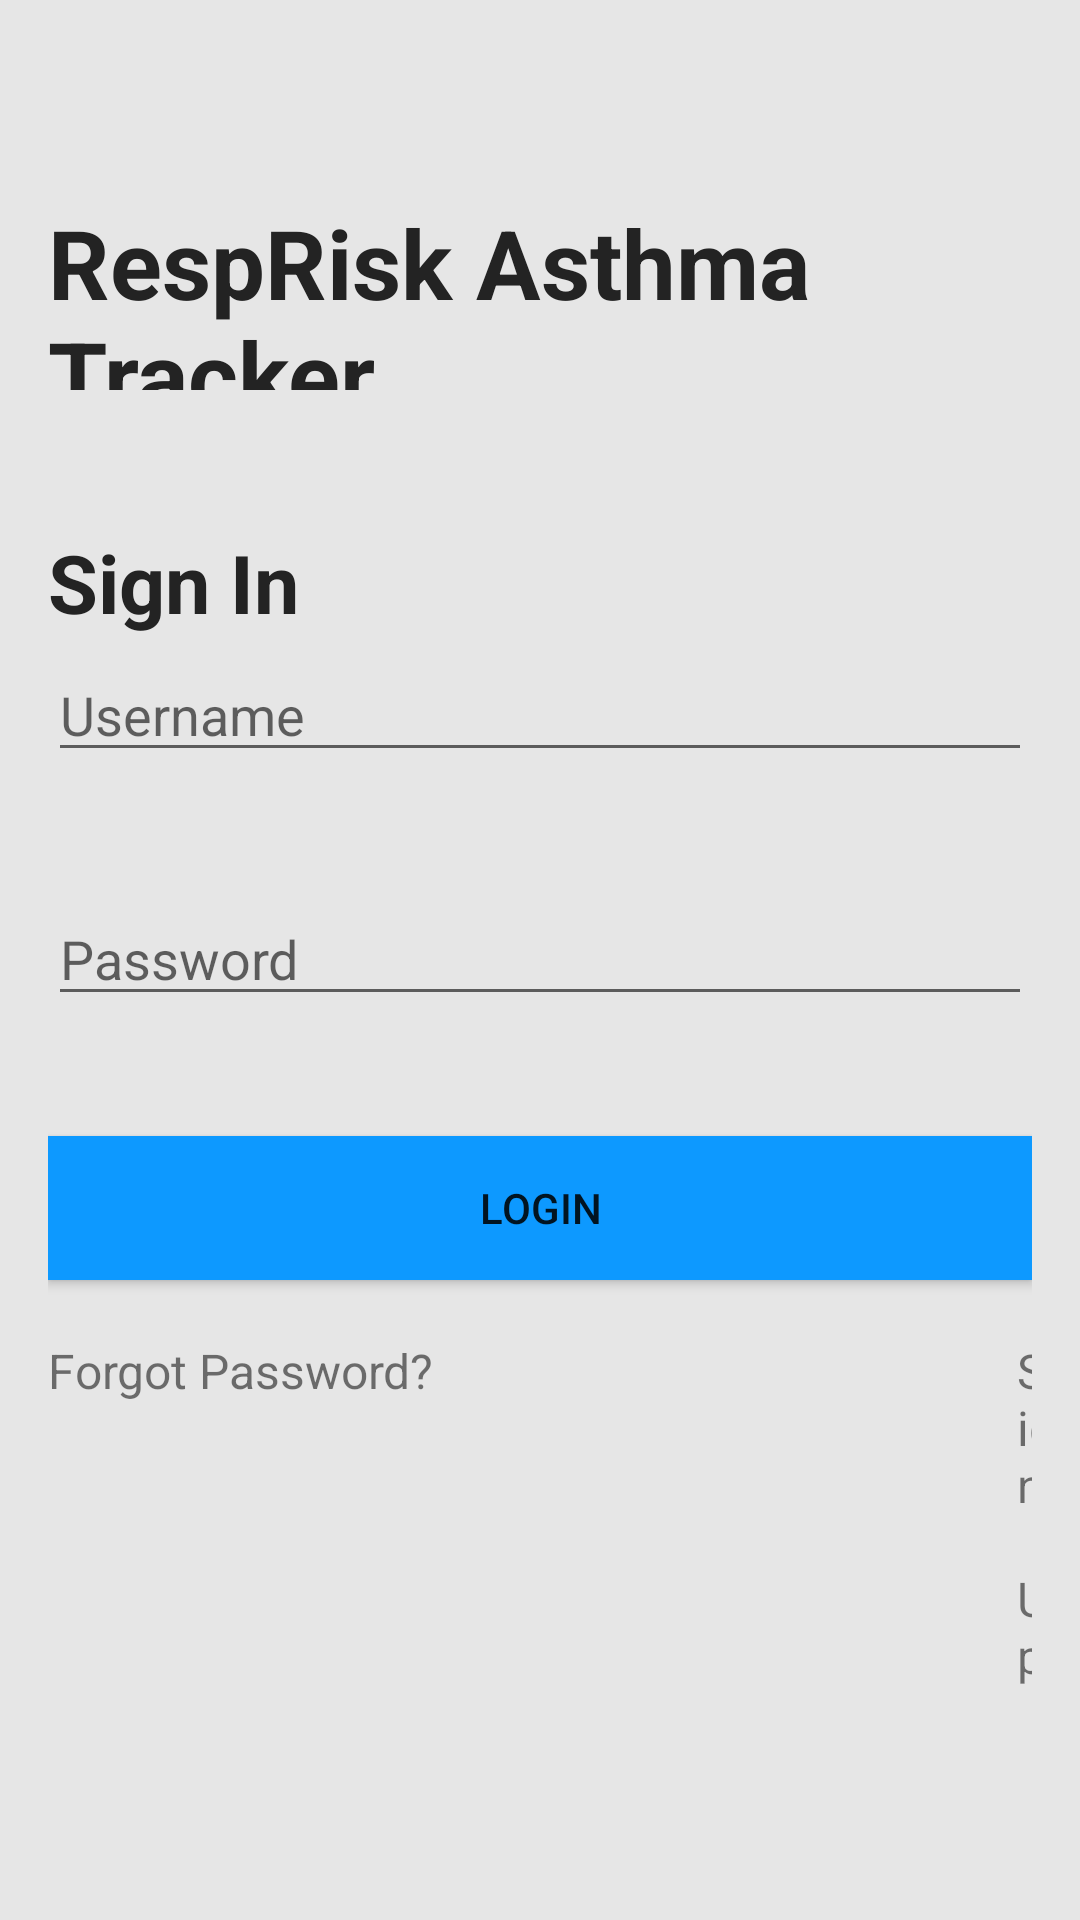

This screen was rendered from an Android layout file. Write that file and the resources it references.
<!-- AndroidManifest.xml: application theme Theme.RespRisk_App -->
<!-- res/layout/activity_main.xml -->
<?xml version="1.0" encoding="utf-8"?>
<RelativeLayout xmlns:android="http://schemas.android.com/apk/res/android"
    xmlns:app="http://schemas.android.com/apk/res-auto"
    xmlns:tools="http://schemas.android.com/tools"
    android:layout_width="match_parent"
    android:layout_height="match_parent"
    android:background="#E6E6E6"
    android:padding="16dp">

    <EditText
        android:id="@+id/usernameEditText"
        android:layout_width="match_parent"
        android:layout_height="wrap_content"
        android:layout_marginTop="200dp"
        android:hint="Username"
        android:inputType="textEmailAddress" />

    <EditText
        android:id="@+id/passwordEditText"
        android:layout_width="match_parent"
        android:layout_height="wrap_content"
        android:layout_below="@id/usernameEditText"
        android:layout_marginTop="40dp"
        android:hint="Password"
        android:inputType="textPassword" />

    <Button
        android:id="@+id/loginButton"
        android:layout_width="379dp"
        android:layout_height="wrap_content"
        android:layout_below="@id/passwordEditText"
        android:layout_centerHorizontal="true"
        android:layout_marginTop="40dp"
        android:background="#0D99FF"
        android:text="Login"
        tools:textColor="#FFFFFF" />

    <TextView
        android:id="@+id/textView"
        android:layout_width="wrap_content"
        android:layout_height="64dp"
        android:layout_centerHorizontal="true"
        android:layout_marginTop="50sp"
        android:text="RespRisk Asthma Tracker"
        android:textColor="#232323"
        android:textSize="32sp"
        android:textStyle="bold" />

    <TextView
        android:id="@+id/textView3"
        android:layout_width="wrap_content"
        android:layout_height="wrap_content"
        android:layout_marginTop="160sp"
        android:layout_marginBottom="15sp"
        android:text="Sign In"
        android:textColor="#232323"
        android:textSize="27sp"
        android:textStyle="bold" />

    <TextView
        android:id="@+id/textView4"
        android:layout_width="wrap_content"
        android:layout_height="wrap_content"
        android:layout_marginTop="430sp"
        android:text="Forgot Password?"
        android:textSize="16sp" />

    <TextView
        android:id="@+id/textView5"
        android:layout_width="wrap_content"
        android:layout_height="wrap_content"
        android:layout_marginLeft="323sp"
        android:layout_marginTop="430sp"
        android:layout_marginRight="0sp"
        android:text="Sign Up"
        android:textSize="16sp" />

</RelativeLayout>
<!-- resources referenced by this layout -->
<resources>
  <style name="Theme.RespRisk_App" parent="Base.Theme.RespRisk_App" />
  <style name="Base.Theme.RespRisk_App" parent="Theme.AppCompat.Light.NoActionBar">
          
          
      </style>
</resources>
